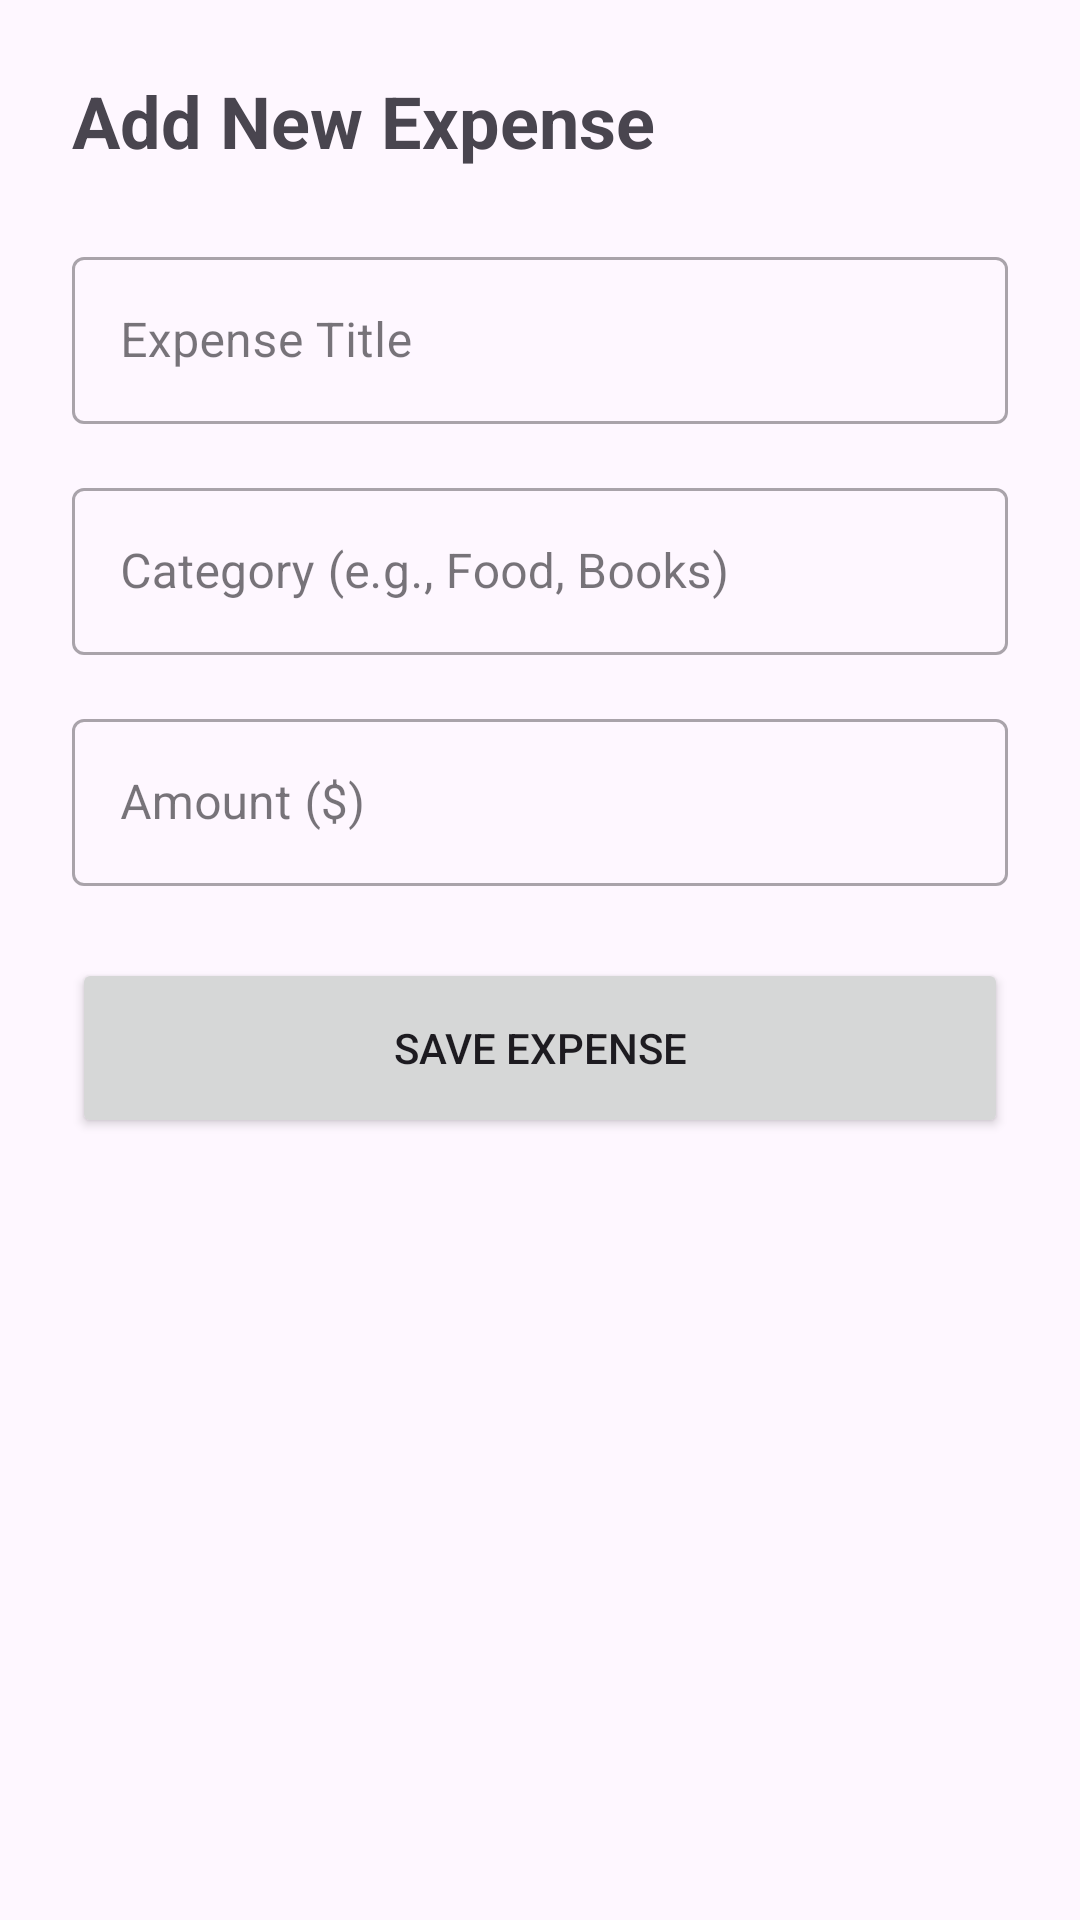

This screen was rendered from an Android layout file. Write that file and the resources it references.
<!-- AndroidManifest.xml: application theme Theme.CampusExpenseTrack -->
<!-- res/layout/activity_add_expense.xml -->
<?xml version="1.0" encoding="utf-8"?>
<LinearLayout xmlns:android="http://schemas.android.com/apk/res/android"
    xmlns:app="http://schemas.android.com/apk/res-auto"
    xmlns:tools="http://schemas.android.com/tools"
    android:layout_width="match_parent"
    android:layout_height="match_parent"
    android:orientation="vertical"
    android:padding="24dp"
    tools:context=".AddExpenseActivity">

    <TextView
        android:layout_width="wrap_content"
        android:layout_height="wrap_content"
        android:text="Add New Expense"
        android:textSize="24sp"
        android:textStyle="bold"
        android:layout_marginBottom="24dp"/>

    <com.google.android.material.textfield.TextInputLayout
        android:layout_width="match_parent"
        android:layout_height="wrap_content"
        android:hint="Expense Title"
        style="@style/Widget.MaterialComponents.TextInputLayout.OutlinedBox"
        android:layout_marginBottom="16dp">
        <com.google.android.material.textfield.TextInputEditText
            android:id="@+id/etTitle"
            android:layout_width="match_parent"
            android:layout_height="wrap_content"
            android:inputType="textCapSentences" />
    </com.google.android.material.textfield.TextInputLayout>

    <com.google.android.material.textfield.TextInputLayout
        android:layout_width="match_parent"
        android:layout_height="wrap_content"
        android:hint="Category (e.g., Food, Books)"
        style="@style/Widget.MaterialComponents.TextInputLayout.OutlinedBox"
        android:layout_marginBottom="16dp">
        <com.google.android.material.textfield.TextInputEditText
            android:id="@+id/etCategory"
            android:layout_width="match_parent"
            android:layout_height="wrap_content"
            android:inputType="textCapSentences" />
    </com.google.android.material.textfield.TextInputLayout>

    <com.google.android.material.textfield.TextInputLayout
        android:layout_width="match_parent"
        android:layout_height="wrap_content"
        android:hint="Amount ($)"
        style="@style/Widget.MaterialComponents.TextInputLayout.OutlinedBox"
        android:layout_marginBottom="24dp">
        <com.google.android.material.textfield.TextInputEditText
            android:id="@+id/etAmount"
            android:layout_width="match_parent"
            android:layout_height="wrap_content"
            android:inputType="numberDecimal" />
    </com.google.android.material.textfield.TextInputLayout>

    <Button
        android:id="@+id/btnSaveExpense"
        android:layout_width="match_parent"
        android:layout_height="60dp"
        android:text="Save Expense"
        app:cornerRadius="12dp" />

</LinearLayout>
<!-- resources referenced by this layout -->
<resources>
  <style name="Theme.CampusExpenseTrack" parent="Base.Theme.CampusExpenseTrack" />
  <style name="Base.Theme.CampusExpenseTrack" parent="Theme.Material3.DayNight">
          
          <item name="colorPrimary">@color/primary</item>
          <item name="colorPrimaryVariant">@color/primaryVariant</item>
          <item name="colorSecondary">@color/secondary</item>
      </style>
  <color name="primary">#6200EE</color>
  <color name="primaryVariant">#3700B3</color>
  <color name="secondary">#03DAC6</color>
</resources>
